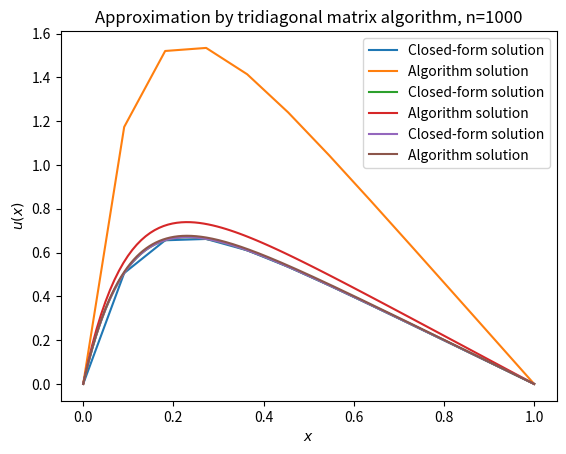

This chart was generated by the following Python code:
import numpy as np
import matplotlib.pyplot as plt


def tridiagonal_matrix_algorithm(a, b, c, f):
    """
    Function implementing the tridiagonal matrix algorithm, which solves the
    problem Au = f for an nxn tridiagonal matrix A.

    Arguments:
        b (array) : The diagonal of the matrix
        a (array) : The diagonal below b
        c (array) : The diagonal above b
        f (array) : RHS vector

    Returns:
        The solution u of the problem Au = d
    """

    n       = len(b)
    u       = np.zeros(n)
    c_prime = np.zeros(n-1)
    d_prime = np.zeros(n)

    c_prime[0]  = c[0] / b[0]
    d_prime[0]  = f[0] / b[0]

    for i in range(1, n-1):
        c_prime[i] = c[i]/(b[i]-(a[i-1]*c_prime[i-1]))

    for j in range(1, n):
        d_prime[j] = (f[j]-(a[j-1]*d_prime[j-1])) \
                     / (b[j]-(a[j-1]*c_prime[j-1]))

    u[n-1] = d_prime[n-1]
    for k in range(n-2, -1, -1):
        u[k] = d_prime[k] - (c_prime[k]*u[k+1])

    return u

def run_tma(n):
    """
    Function for setting up and running the tridiagonal matrix algorithm and
    calculating the closed-form solution.

    Argument(s):
        n (int) : Number of grid points in matrix

    Returns:
        x (array) : independent variable
        u_sol (array) : Closed-form solution of problem
        u_algorithm (array) : Numerical solution of problem
    """

    x  = np.linspace(0, 1, n+2)
    h  = x[1] - x[0]

    u_sol = 1 - (1-np.exp(-10))*x - np.exp(-10*x)

    f = (h**2)*100*np.exp(-10*x)
    a = np.ones(n-1)*(-1)
    b = np.ones(n)*(2)
    c = np.ones(n-1)*(-1)

    u_algorithm = np.zeros(n+2)
    u_algorithm[1:n+1] = tridiagonal_matrix_algorithm(a, b, c, f)

    return x, u_sol, u_algorithm


if __name__ == '__main__':

    n_ = [10, 100, 1000]

    for i in n_:
        x, sol, algorithm = run_tma(i)
        plt.plot(x, sol, label="Closed-form solution")
        plt.plot(x, algorithm, label="Algorithm solution")
        plt.legend()
        plt.xlabel('$x$')
        plt.ylabel('$u (x)$')
        plt.title("Approximation by tridiagonal matrix algorithm, n={}".format(i))
        plt.savefig("t_m_a_n_{}.png".format(i))
        plt.show()
















# y0
